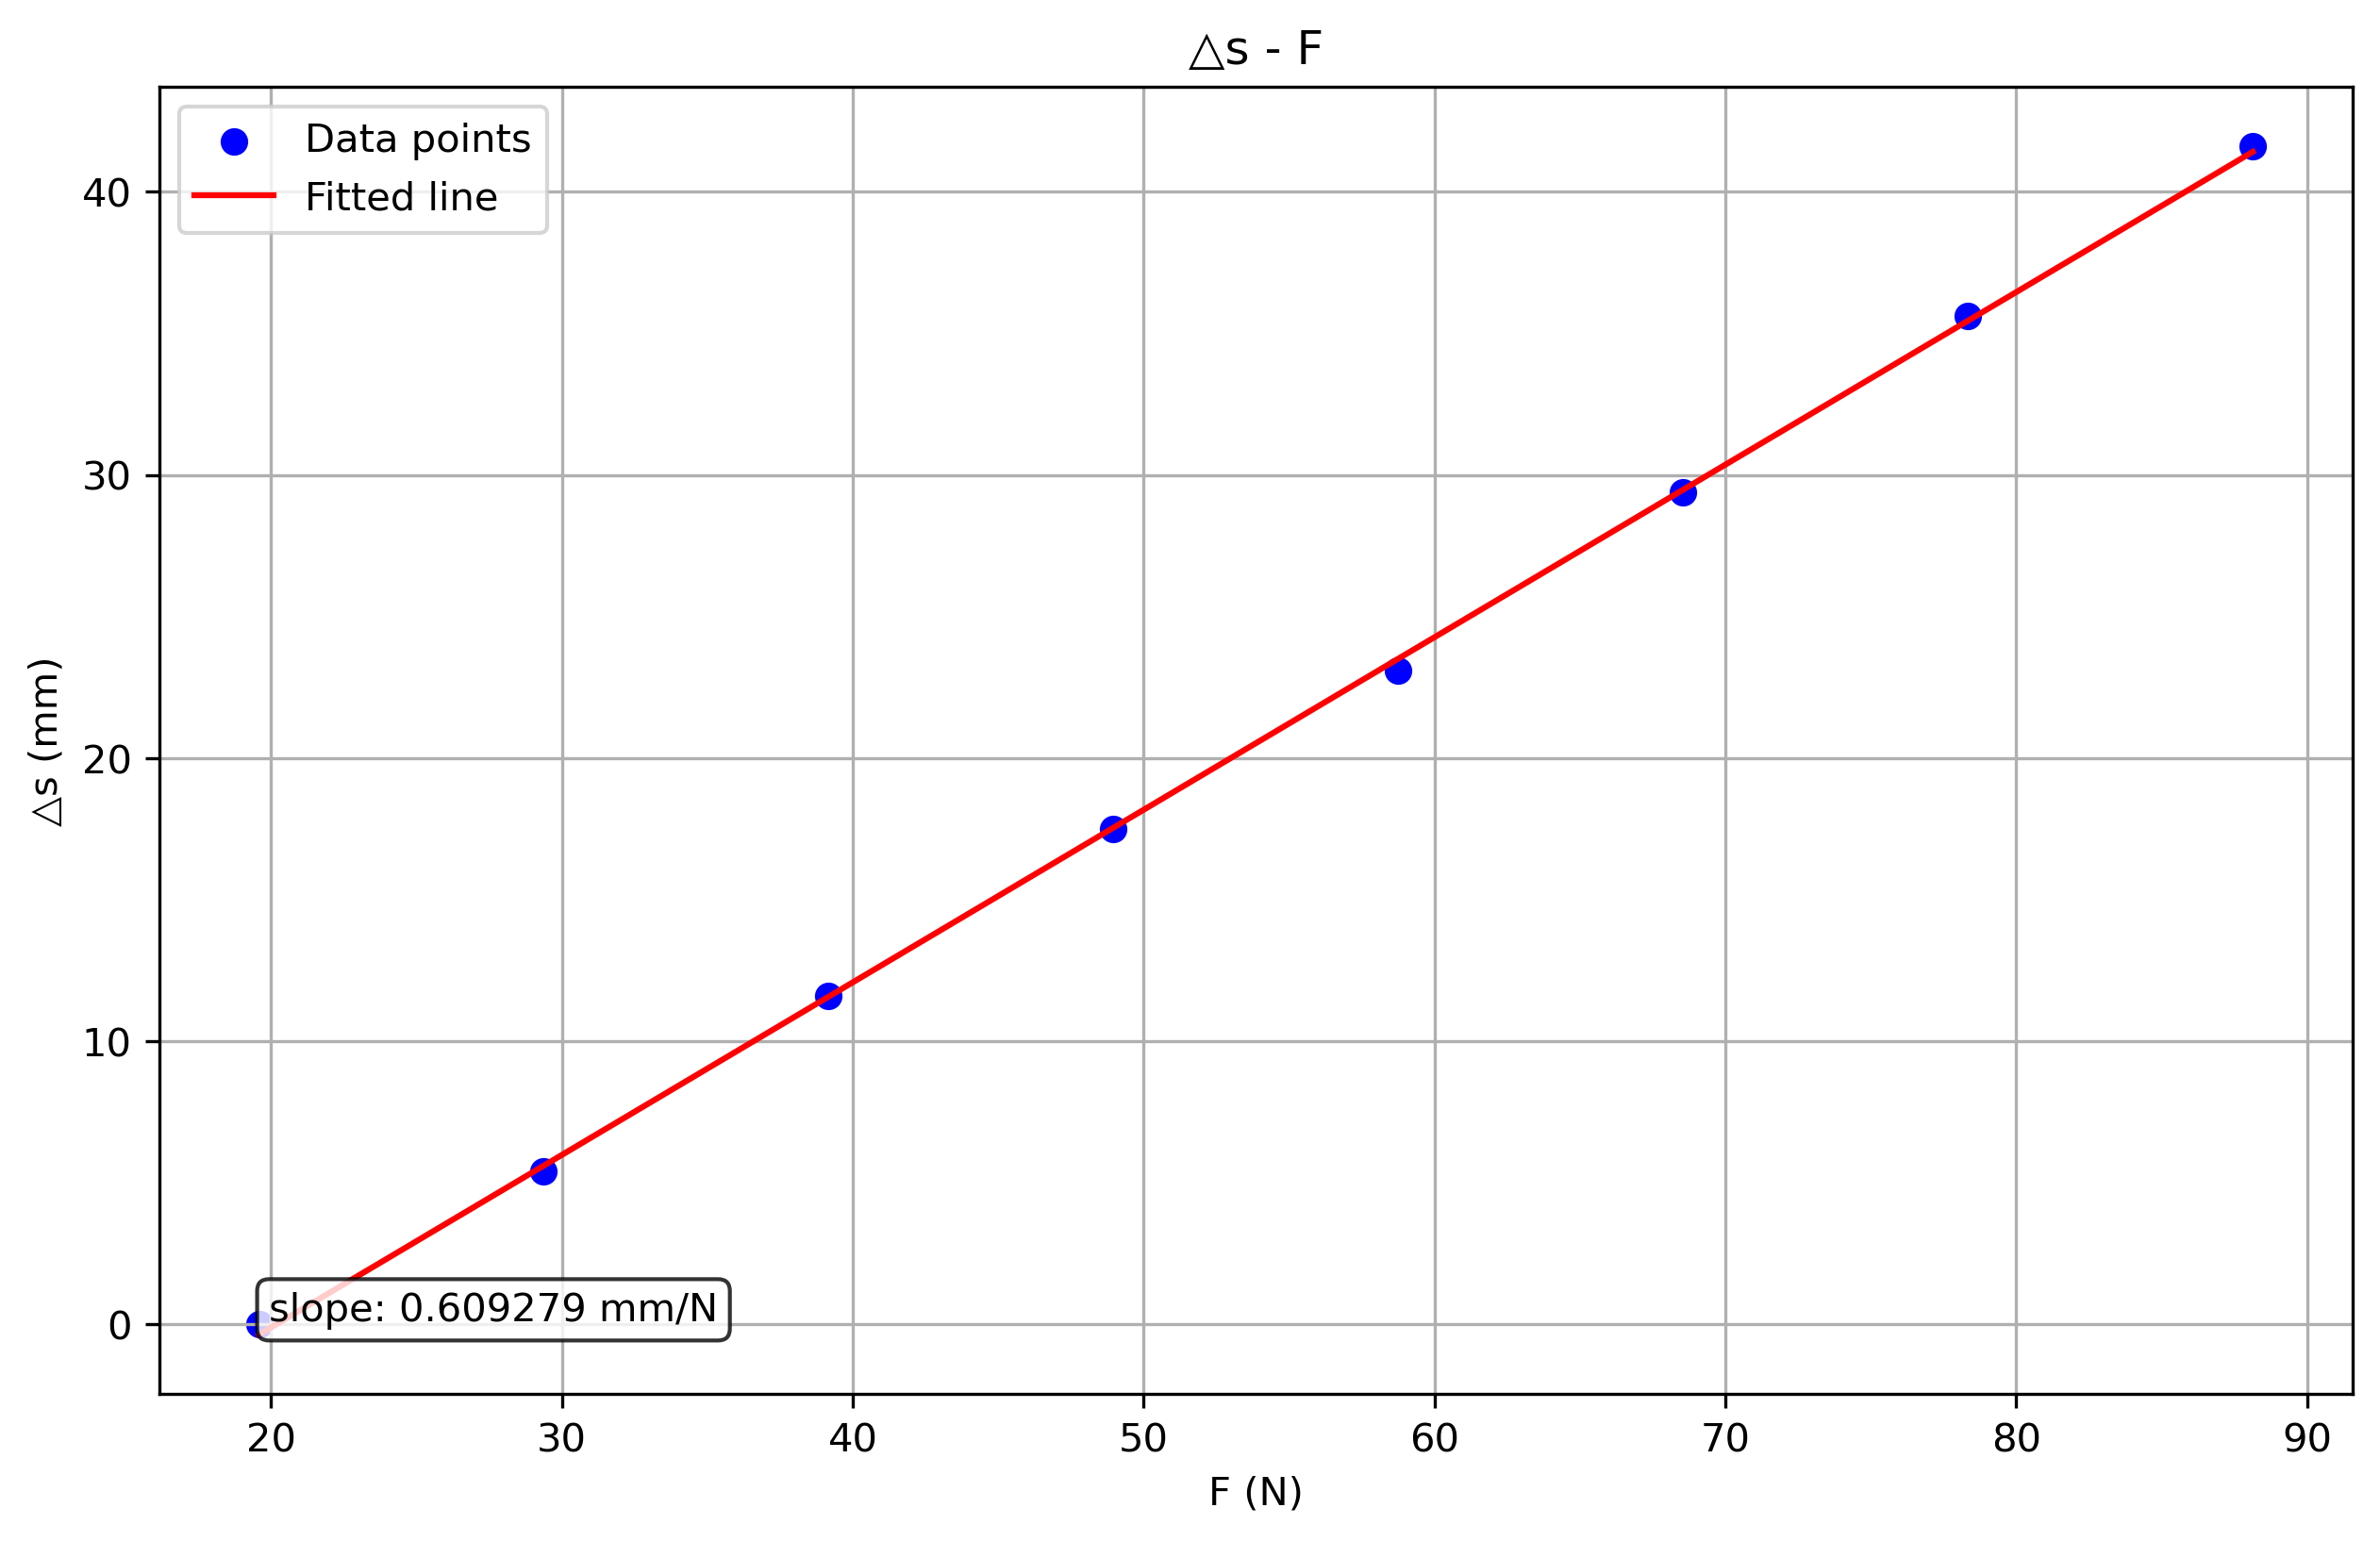

The script that drew this image:
# 测量数据（用字符串是因为 ' ' 比 ',' 打起来方便，觉得丑陋的直接用列表就好）
# 标尺读数 s_ 表示 s' 单位为 mm
s = "21.4 26.8 33.0 38.9 44.5 50.8 57.0 63.0"
s_ = "22.8 28.0 34.5 40.1 46.0 51.8 57.5 63.1"
# 金属丝长L/直径d
L = "987.0 987.1 988.0 987.6 987.9"
d = "0.605 0.608 0.602 0.618 0.605"
# 光杠杆长短臂
D = "138.30 138.50 138.40 138.35 138.46"
b = "75.46 76.00 76.28 75.96 75.88"


# 转化为列表
s = [float(i) for i in s.split()]
s_ = [float(i) for i in s_.split()]
L = [float(i) for i in L.split()]
d = [float(i) for i in d.split()]
D = [float(i) for i in D.split()]
b = [float(i) for i in b.split()]


# 处理 s, d_s 表示 \delta_s
def get_d_s_avg(s, s_):
    s_avg = [(i + j) / 2 for i, j in zip(s, s_)]
    print("s_avg: ", s_avg)
    d_s = [(s_avg[i + 4] - s_avg[i]) / 4 for i in range(4)]
    print("d_s: ", d_s)
    d_s_avg = sum(d_s) / len(d_s)
    print("d_s_avg: ", d_s_avg)
    return d_s_avg


d_s_avg = get_d_s_avg(s, s_)


# 处理L d D b; d_ 表示 \delta
def deal_getAvg(name: str, li: list):
    print(">>>>> ", name, " <<<<<")
    avg = sum(li) / len(li)
    print("avg: ", avg)
    d_ = [abs(i - avg) for i in li]
    print("d_: ", d_, "\nd_avg: ", sum(d_) / len(d_))
    return avg


L_avg = deal_getAvg("L", L)
d_avg = deal_getAvg("d", d)
D_avg = deal_getAvg("D", D)
b_avg = deal_getAvg("b", b)

g = 9.793
F = 1 * g

###################### 作图法 #####################
import numpy as np
import matplotlib.pyplot as plt
from scipy import stats
from math import pi, sqrt

# 创建 m 和 d_s 的数组
m_values = np.array([2, 3, 4, 5, 6, 7, 8, 9])  # 单位: kg
F_values = m_values * g  # 单位: N
# d_s_values = (
#     (8 * D_avg * L_avg * m_values * g) / (np.pi * (d_avg**2) * b_avg * E_avg) / (10**5)
# )  # 单位: mm
d_s_values = np.array(s) - s[0]

# 计算斜率和截距
slope, intercept, r_value, p_value, std_err = stats.linregress(F_values, d_s_values)

# 创建图表
plt.figure(figsize=(10, 6))
plt.scatter(F_values, d_s_values, color="blue", label="Data points")
plt.plot(F_values, slope * F_values + intercept, color="red", label="Fitted line")

plt.xlabel("F (N)")
plt.ylabel("△s (mm)")
plt.title("△s - F")
plt.legend(loc="upper left")  # 将图例放在左上角

# 添加斜率信息文本框
plt.text(
    0.05,
    0.05,
    f"slope: {slope:.6f} mm/N",
    transform=plt.gca().transAxes,
    verticalalignment="bottom",
    bbox=dict(boxstyle="round", facecolor="white", alpha=0.8),
)

plt.grid(True)

# 保存图片 因为在我这里这是第三个实验
plt.savefig("3_output.png", dpi=300, bbox_inches="tight")
print(f"\n直线的斜率 slope 是: {slope:.6f} mm/N")

E = [
    (8 * Di * Li) / (pi * (di**2) * bi * slope) / (10**4)
    for Di, Li, di, bi in zip(D, L, d, b)
]
print("E: ", E)
print("E_avg1: ", sum(E) / len(E))

###################### 直接计算法 #####################

E_avg = (
    (8 * D_avg * L_avg * F) / (pi * (d_avg**2) * b_avg * d_s_avg) / (10**4)
)  # 单位为 10**11 pa
print("E_avg2: ", E_avg)

# 计算不确定度
# >>>>> U_a <<<<<
# 可能并没有U_a ，直接用 U_b，但是我到现在都不确定，所以还是算一下
U_a = sqrt(sum([(i - E_avg) ** 2 for i in E]) / (len(E) * (len(E) - 1)))

# >>>>> U_b <<<<<
# u_ 表示仪器导致的 B 类误差
u_m = 0.0005
u_D = 0.5
u_L = 0.5
u_b = 0.02
u_d = 0.004
u_s = 0.2
U_b = sqrt(
    (
        ((u_m / 1) ** 2)
        + ((u_D / D_avg) ** 2)
        + ((u_L / L_avg) ** 2)
        + ((u_b / b_avg) ** 2)
        + ((2 * u_d / d_avg) ** 2)
        + ((u_s / d_s_avg) ** 2)
    )
    / 3
)

U = sqrt(U_a**2 + U_b**2)

print("U_a: ", U_a)
print("U_b: ", U_b)
print("U: ", U)
